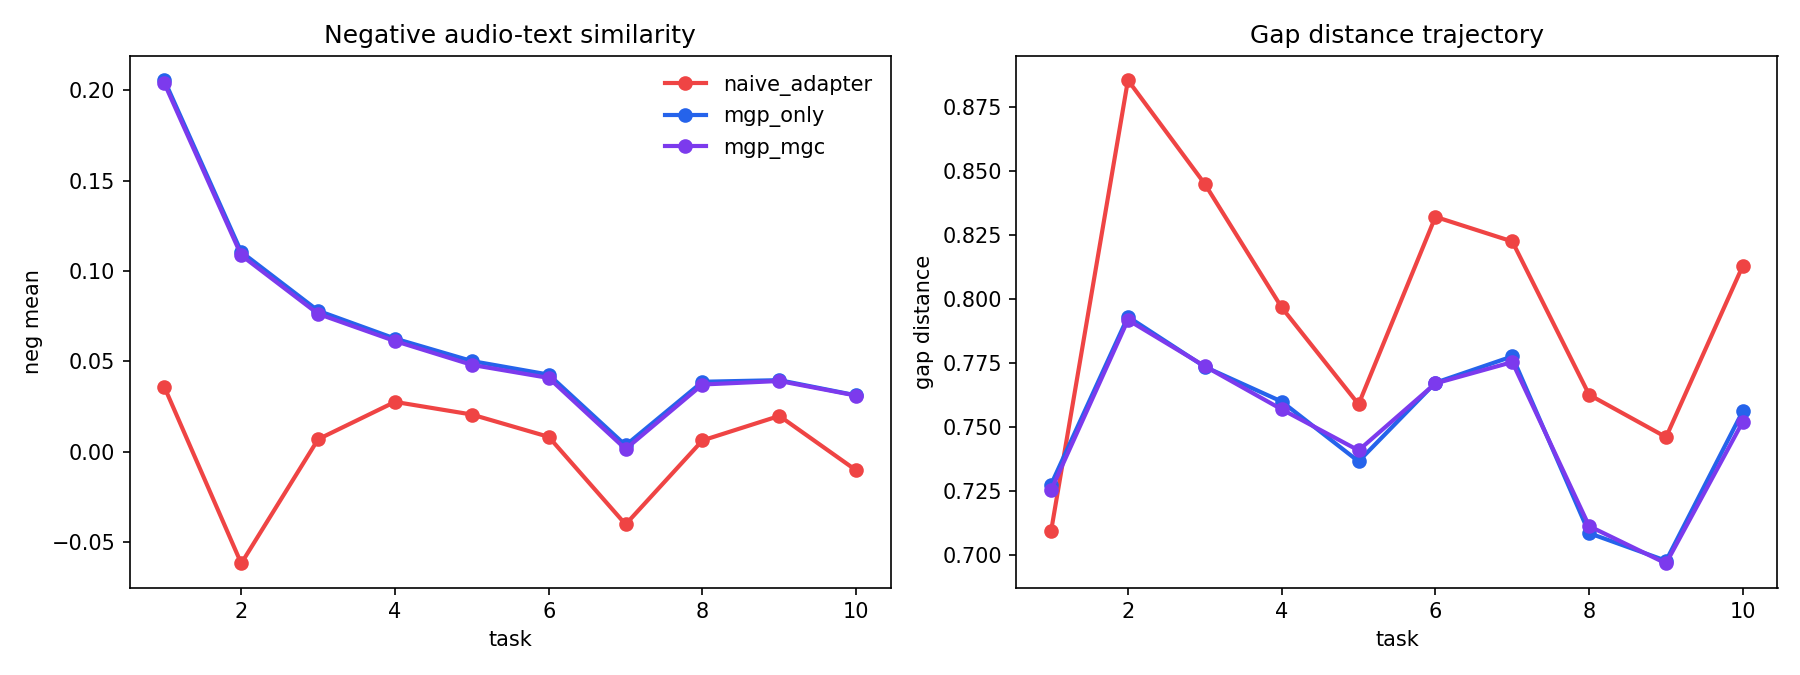

The data file committed next to this chart (first rows):
method, beta, fold, seed, task_id, pos_mean, neg_mean, gap_distance
zero_shot_clap, 0.0, 1, 0, 1, 0.4473, 0.2039, 0.7633
zero_shot_clap, 0.0, 1, 0, 2, 0.418, 0.1567, 0.7919
zero_shot_clap, 0.0, 1, 0, 3, 0.3889, 0.07949, 0.7914
zero_shot_clap, 0.0, 1, 0, 4, 0.3826, 0.05059, 0.7869
zero_shot_clap, 0.0, 1, 0, 5, 0.3795, 0.03773, 0.7885
zero_shot_clap, 0.0, 1, 0, 6, 0.37, 0.02796, 0.7947
zero_shot_clap, 0.0, 1, 0, 7, 0.3789, 0.02422, 0.7748
zero_shot_clap, 0.0, 1, 0, 8, 0.3803, 0.02339, 0.7692
zero_shot_clap, 0.0, 1, 0, 9, 0.3826, 0.02518, 0.7661
zero_shot_clap, 0.0, 1, 0, 10, 0.3876, 0.02495, 0.762
naive_adapter, 0.0, 1, 0, 1, 0.5239, 0.02941, 0.7121
naive_adapter, 0.0, 1, 0, 2, 0.3476, -0.05313, 0.8693
naive_adapter, 0.0, 1, 0, 3, 0.3704, 0.002188, 0.8515
naive_adapter, 0.0, 1, 0, 4, 0.4052, 0.02862, 0.7883
naive_adapter, 0.0, 1, 0, 5, 0.4116, 0.0239, 0.7585
naive_adapter, 0.0, 1, 0, 6, 0.3631, 0.01113, 0.8288
naive_adapter, 0.0, 1, 0, 7, 0.3476, -0.02777, 0.8072
naive_adapter, 0.0, 1, 0, 8, 0.3849, 0.009563, 0.7556
naive_adapter, 0.0, 1, 0, 9, 0.3801, 0.02017, 0.7629
naive_adapter, 0.0, 1, 0, 10, 0.3535, -0.01403, 0.8223
mgp_only, 0.0, 1, 0, 1, 0.4827, 0.1946, 0.7247
mgp_only, 0.0, 1, 0, 2, 0.4092, 0.1048, 0.7982
mgp_only, 0.0, 1, 0, 3, 0.3936, 0.07217, 0.7791
mgp_only, 0.0, 1, 0, 4, 0.4002, 0.05952, 0.7556
mgp_only, 0.0, 1, 0, 5, 0.4056, 0.05127, 0.7323
mgp_only, 0.0, 1, 0, 6, 0.3835, 0.04049, 0.7635
mgp_only, 0.0, 1, 0, 7, 0.3652, 0.001261, 0.7765
mgp_only, 0.0, 1, 0, 8, 0.4063, 0.04014, 0.7169
mgp_only, 0.0, 1, 0, 9, 0.4098, 0.03412, 0.6956
mgp_only, 0.0, 1, 0, 10, 0.3944, 0.02937, 0.749
mgc_only, 4.0, 1, 0, 1, 0.5259, 0.02542, 0.7113
mgc_only, 4.0, 1, 0, 2, 0.3466, -0.0556, 0.8771
mgc_only, 4.0, 1, 0, 3, 0.3723, -0.000885, 0.8554
mgc_only, 4.0, 1, 0, 4, 0.4055, 0.02602, 0.7954
mgc_only, 4.0, 1, 0, 5, 0.4121, 0.02197, 0.7649
mgc_only, 4.0, 1, 0, 6, 0.3565, 0.004512, 0.836
mgc_only, 4.0, 1, 0, 7, 0.3395, -0.03487, 0.8224
mgc_only, 4.0, 1, 0, 8, 0.3743, 0.001076, 0.7653
mgc_only, 4.0, 1, 0, 9, 0.3754, 0.01047, 0.7614
mgc_only, 4.0, 1, 0, 10, 0.3596, -0.01291, 0.8153
mgp_mgc, 4.0, 1, 0, 1, 0.4844, 0.1928, 0.7222
mgp_mgc, 4.0, 1, 0, 2, 0.4107, 0.1041, 0.7944
mgp_mgc, 4.0, 1, 0, 3, 0.3927, 0.07083, 0.7769
mgp_mgc, 4.0, 1, 0, 4, 0.4017, 0.05898, 0.752
mgp_mgc, 4.0, 1, 0, 5, 0.4028, 0.04905, 0.737
mgp_mgc, 4.0, 1, 0, 6, 0.3797, 0.03956, 0.7737
mgp_mgc, 4.0, 1, 0, 7, 0.3561, -0.005513, 0.7889
mgp_mgc, 4.0, 1, 0, 8, 0.4, 0.03506, 0.7255
mgp_mgc, 4.0, 1, 0, 9, 0.4071, 0.03341, 0.7016
mgp_mgc, 4.0, 1, 0, 10, 0.393, 0.02782, 0.75
zero_shot_clap, 0.0, 2, 0, 1, 0.4542, 0.2083, 0.7703
zero_shot_clap, 0.0, 2, 0, 2, 0.4182, 0.1555, 0.7868
zero_shot_clap, 0.0, 2, 0, 3, 0.3934, 0.08029, 0.7823
zero_shot_clap, 0.0, 2, 0, 4, 0.3845, 0.05109, 0.7818
zero_shot_clap, 0.0, 2, 0, 5, 0.3813, 0.03661, 0.7826
zero_shot_clap, 0.0, 2, 0, 6, 0.3704, 0.02736, 0.7898
zero_shot_clap, 0.0, 2, 0, 7, 0.379, 0.02675, 0.7665
zero_shot_clap, 0.0, 2, 0, 8, 0.3789, 0.02554, 0.7636
zero_shot_clap, 0.0, 2, 0, 9, 0.3792, 0.02797, 0.7619
zero_shot_clap, 0.0, 2, 0, 10, 0.384, 0.02744, 0.7608
... 190 more rows
